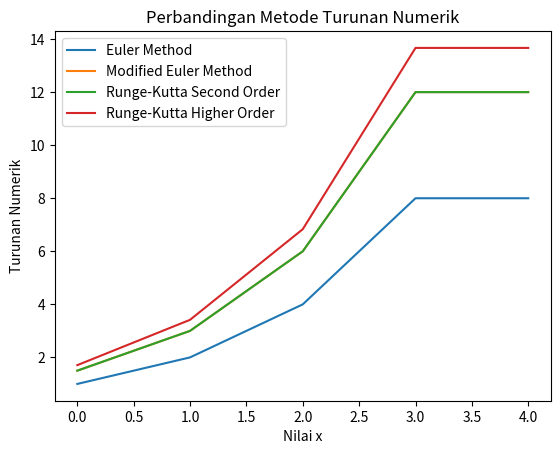

Python code for this plot:
import numpy as np
import matplotlib.pyplot as plt

# Fungsi untuk menghitung turunan numerik menggunakan metode Euler
def euler_method(x, y, h):
    n = len(x)
    dy = np.zeros(n)
    for i in range(0, n - 1):
        dy[i] = (y[i + 1] - y[i]) / h
    dy[n - 1] = dy[n - 2]
    return dy

# Fungsi untuk menghitung turunan numerik menggunakan metode Modified Euler
def modified_euler_method(x, y, h):
    n = len(x)
    dy = np.zeros(n)
    for i in range(0, n - 1):
        k1 = (y[i + 1] - y[i]) / h
        k2 = (y[i + 1] - y[i] + h * k1) / h
        dy[i] = (k1 + k2) / 2
    dy[n - 1] = dy[n - 2]
    return dy

# Fungsi untuk menghitung turunan numerik menggunakan metode Runge-Kutta orde kedua
def runge_kutta_second_order(x, y, h):
    n = len(x)
    dy = np.zeros(n)
    for i in range(0, n - 1):
        k1 = (y[i + 1] - y[i]) / h
        k2 = (y[i] + h * k1) / h
        dy[i] = (k1 + k2) / 2
    dy[n - 1] = dy[n - 2]
    return dy

# Fungsi untuk menghitung turunan numerik menggunakan metode Runge-Kutta orde lebih tinggi (cth: orde keempat)
def runge_kutta_higher_order(x, y, h):
    n = len(x)
    dy = np.zeros(n)
    for i in range(0, n - 1):
        k1 = (y[i + 1] - y[i]) / h
        k2 = (y[i] + 0.5 * h * k1) / h
        k3 = (y[i] + 0.5 * h * k2) / h
        k4 = (y[i] + h * k3) / h
        dy[i] = (k1 + 2 * k2 + 2 * k3 + k4) / 6
    dy[n - 1] = dy[n - 2]
    return dy

# Contoh Penggunaan
x_values = np.array([0.0, 1.0, 2.0, 3.0, 4.0])
y_values = np.array([1.0, 2.0, 4.0, 8.0, 16.0])

h_value = x_values[1] - x_values[0]

# Menghitung turunan numerik menggunakan metode-metode yang berbeda
euler_dy = euler_method(x_values, y_values, h_value)
modified_euler_dy = modified_euler_method(x_values, y_values, h_value)
rk_second_order_dy = runge_kutta_second_order(x_values, y_values, h_value)
rk_higher_order_dy = runge_kutta_higher_order(x_values, y_values, h_value)

# Menampilkan hasil
print("Turunan Numerik (Euler Method):", euler_dy)
print("Turunan Numerik (Modified Euler Method):", modified_euler_dy)
print("Turunan Numerik (Runge-Kutta Second Order):", rk_second_order_dy)
print("Turunan Numerik (Runge-Kutta Higher Order):", rk_higher_order_dy)

# Menampilkan plot hasil turunan numerik
plt.plot(x_values, euler_dy, label='Euler Method')
plt.plot(x_values, modified_euler_dy, label='Modified Euler Method')
plt.plot(x_values, rk_second_order_dy, label='Runge-Kutta Second Order')
plt.plot(x_values, rk_higher_order_dy, label='Runge-Kutta Higher Order')
plt.legend()
plt.xlabel('Nilai x')
plt.ylabel('Turunan Numerik')
plt.title('Perbandingan Metode Turunan Numerik')
plt.show()
